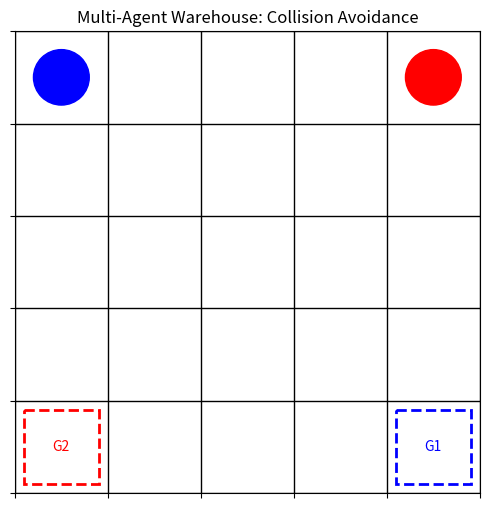

Source code (Python):
import numpy as np
import matplotlib.pyplot as plt
import matplotlib.patches as patches
import matplotlib.animation as animation
import random
import os

# ==========================================
# 1. CONFIGURATION & HYPERPARAMETERS
# ==========================================
GRID_SIZE = 5  # 5x5 Grid
NUM_EPISODES = 10
MAX_STEPS = 50
LEARNING_RATE = 0.1
DISCOUNT_FACTOR = 0.95  # Gamma: Importance of future rewards
EPSILON_START = 1.0     # Exploration rate
EPSILON_MIN = 0.01
EPSILON_DECAY = 0.999

# Output directory for the GIF
OUTPUT_DIR = "rl_output"
os.makedirs(OUTPUT_DIR, exist_ok=True)

# ==========================================
# 2. THE ENVIRONMENT (The Warehouse)
# ==========================================
class WarehouseEnv:
    def __init__(self):
        self.grid_size = GRID_SIZE
        # Agent 1 (Blue) Start & Goal
        self.start_1 = (0, 0)
        self.goal_1 = (4, 4)

        # Agent 2 (Red) Start & Goal
        self.start_2 = (0, 4)
        self.goal_2 = (4, 0)

        self.reset()

    def reset(self):
        """Resets the environment to starting positions."""
        self.agent_1_pos = self.start_1
        self.agent_2_pos = self.start_2
        self.done = False
        return self.get_state()

    def get_state(self):
        """
        State representation: (A1_x, A1_y, A2_x, A2_y)
        We include BOTH agents' positions in the state so they can 'see' each other.
        """
        return (self.agent_1_pos, self.agent_2_pos)

    def step(self, action_1, action_2):
        """
        Moves both agents based on their chosen actions.
        Actions: 0=Up, 1=Down, 2=Left, 3=Right, 4=Stay
        """
        moves = {
            0: (-1, 0), 1: (1, 0),  # Up, Down
            2: (0, -1), 3: (0, 1),  # Left, Right
            4: (0, 0)               # Stay
        }

        # Calculate proposed new positions
        new_pos_1 = self._move(self.agent_1_pos, moves[action_1])
        new_pos_2 = self._move(self.agent_2_pos, moves[action_2])

        reward_1 = -0.1 # Step penalty (encourage speed)
        reward_2 = -0.1

        # --- COLLISION LOGIC (The "Twist") ---
        # 1. Collision with each other (Swapping places or landing on same spot)
        collision = False
        if new_pos_1 == new_pos_2:
            collision = True
        if new_pos_1 == self.agent_2_pos and new_pos_2 == self.agent_1_pos:
            collision = True # Crossed paths directly

        if collision:
            # Heavy penalty for crashing
            reward_1 -= 10
            reward_2 -= 10
            # Agents stay in previous spot (bounce back)
            new_pos_1 = self.agent_1_pos
            new_pos_2 = self.agent_2_pos
        else:
            # Update positions
            self.agent_1_pos = new_pos_1
            self.agent_2_pos = new_pos_2

        # --- GOAL LOGIC ---
        # Check if Agent 1 reached goal
        if self.agent_1_pos == self.goal_1:
            reward_1 += 20 # Big reward

        # Check if Agent 2 reached goal
        if self.agent_2_pos == self.goal_2:
            reward_2 += 20

        # Episode ends if both reach goals or max steps (handled in loop)
        if self.agent_1_pos == self.goal_1 and self.agent_2_pos == self.goal_2:
            self.done = True

        return self.get_state(), (reward_1, reward_2), self.done

    def _move(self, pos, move):
        """Helper to calculate new position checking boundaries."""
        new_r = max(0, min(self.grid_size - 1, pos[0] + move[0]))
        new_c = max(0, min(self.grid_size - 1, pos[1] + move[1]))
        return (new_r, new_c)

# ==========================================
# 3. THE AGENT (Q-Learning)
# ==========================================
class QLearningAgent:
    def __init__(self, action_space_size=5):
        self.q_table = {} # Using a dictionary for sparse state storage
        self.action_space_size = action_space_size
        self.lr = LEARNING_RATE
        self.gamma = DISCOUNT_FACTOR
        self.epsilon = EPSILON_START

    def get_q(self, state, action):
        """Helper to get Q-value, defaults to 0.0"""
        return self.q_table.get((state, action), 0.0)

    def choose_action(self, state):
        """Epsilon-Greedy Strategy"""
        if random.uniform(0, 1) < self.epsilon:
            return random.randint(0, self.action_space_size - 1) # Explore
        else:
            # Exploit: Choose best action
            q_values = [self.get_q(state, a) for a in range(self.action_space_size)]
            max_q = max(q_values)
            # Handle ties randomly to prevent getting stuck
            actions_with_max_q = [i for i, q in enumerate(q_values) if q == max_q]
            return random.choice(actions_with_max_q)

    def learn(self, state, action, reward, next_state):
        """Bellman Equation Update"""
        current_q = self.get_q(state, action)

        # Max Q for next state
        next_q_values = [self.get_q(next_state, a) for a in range(self.action_space_size)]
        max_next_q = max(next_q_values)

        # Update Q-value
        new_q = current_q + self.lr * (reward + self.gamma * max_next_q - current_q)
        self.q_table[(state, action)] = new_q

    def decay_epsilon(self):
        self.epsilon = max(EPSILON_MIN, self.epsilon * EPSILON_DECAY)

# ==========================================
# 4. TRAINING LOOP
# ==========================================
def train():
    env = WarehouseEnv()
    agent_1 = QLearningAgent()
    agent_2 = QLearningAgent()

    print("🤖 Training Started... (This may take 10-20 seconds)")

    history = []

    for episode in range(NUM_EPISODES):
        state = env.reset()
        total_reward_1 = 0
        total_reward_2 = 0

        for step in range(MAX_STEPS):
            # 1. Choose Actions
            # Note: Each agent sees the full state (Coordination requires knowing where the other is)
            action_1 = agent_1.choose_action(state)
            action_2 = agent_2.choose_action(state)

            # 2. Act in Environment
            next_state, rewards, done = env.step(action_1, action_2)

            # 3. Learn
            agent_1.learn(state, action_1, rewards[0], next_state)
            agent_2.learn(state, action_2, rewards[1], next_state)

            state = next_state
            total_reward_1 += rewards[0]
            total_reward_2 += rewards[1]

            if done:
                break

        # Decay exploration rate
        agent_1.decay_epsilon()
        agent_2.decay_epsilon()

        if episode % 500 == 0:
            print(f"Episode {episode}: Total Reward ({total_reward_1:.1f}, {total_reward_2:.1f}) | Epsilon: {agent_1.epsilon:.2f}")

    print("✅ Training Complete!")
    return agent_1, agent_2

# ==========================================
# 5. VISUALIZATION & DEMO
# ==========================================
def run_demo(agent_1, agent_2):
    print("🎥 Generating Demo GIF...")
    env = WarehouseEnv()
    state = env.reset()

    # Set epsilon to 0 to observe learned behavior (Pure Exploitation)
    agent_1.epsilon = 0
    agent_2.epsilon = 0

    frames_data = []

    # Run one episode
    for _ in range(MAX_STEPS):
        frames_data.append(state)
        action_1 = agent_1.choose_action(state)
        action_2 = agent_2.choose_action(state)
        state, _, done = env.step(action_1, action_2)
        if done:
            frames_data.append(state) # Capture final state
            break

    # --- MATPLOTLIB ANIMATION ---
    fig, ax = plt.subplots(figsize=(6, 6))

    def draw_grid(state_data):
        ax.clear()
        # Draw Grid Lines
        ax.set_xticks(np.arange(-0.5, GRID_SIZE, 1))
        ax.set_yticks(np.arange(-0.5, GRID_SIZE, 1))
        ax.grid(True, color='black', linestyle='-', linewidth=1)
        ax.set_xticklabels([])
        ax.set_yticklabels([])
        ax.set_xlim(-0.5, GRID_SIZE - 0.5)
        ax.set_ylim(-0.5, GRID_SIZE - 0.5)
        ax.invert_yaxis() # Coordinate system (0,0) top-left

        # Extract positions
        p1, p2 = state_data

        # Draw Goals (Squares)
        # Goal 1 (Blue Target)
        rect_g1 = patches.Rectangle((env.goal_1[1]-0.4, env.goal_1[0]-0.4), 0.8, 0.8, linewidth=2, edgecolor='blue', facecolor='none', linestyle='--')
        ax.add_patch(rect_g1)
        ax.text(env.goal_1[1], env.goal_1[0], "G1", ha='center', va='center', color='blue')

        # Goal 2 (Red Target)
        rect_g2 = patches.Rectangle((env.goal_2[1]-0.4, env.goal_2[0]-0.4), 0.8, 0.8, linewidth=2, edgecolor='red', facecolor='none', linestyle='--')
        ax.add_patch(rect_g2)
        ax.text(env.goal_2[1], env.goal_2[0], "G2", ha='center', va='center', color='red')

        # Draw Agents (Circles)
        # Agent 1 (Blue)
        circle_1 = patches.Circle((p1[1], p1[0]), 0.3, color='blue', label='Agent 1')
        ax.add_patch(circle_1)

        # Agent 2 (Red)
        circle_2 = patches.Circle((p2[1], p2[0]), 0.3, color='red', label='Agent 2')
        ax.add_patch(circle_2)

        ax.set_title("Multi-Agent Warehouse: Collision Avoidance")

    # Create Animation
    ani = animation.FuncAnimation(fig, draw_grid, frames=frames_data, interval=300, repeat=False)

    # Save
    save_path = os.path.join(OUTPUT_DIR, "warehouse_agents.gif")
    try:
        ani.save(save_path, writer='pillow')
        print(f"✨ GIF saved successfully: {save_path}")
        print("Open the GIF to see your agents avoiding collision!")
    except Exception as e:
        print(f"Error saving GIF: {e}")
        print("Try installing pillow: pip install pillow")

    plt.close()

if __name__ == "__main__":
    # 1. Train
    trained_a1, trained_a2 = train()

    # 2. Visualize
    run_demo(trained_a1, trained_a2)
